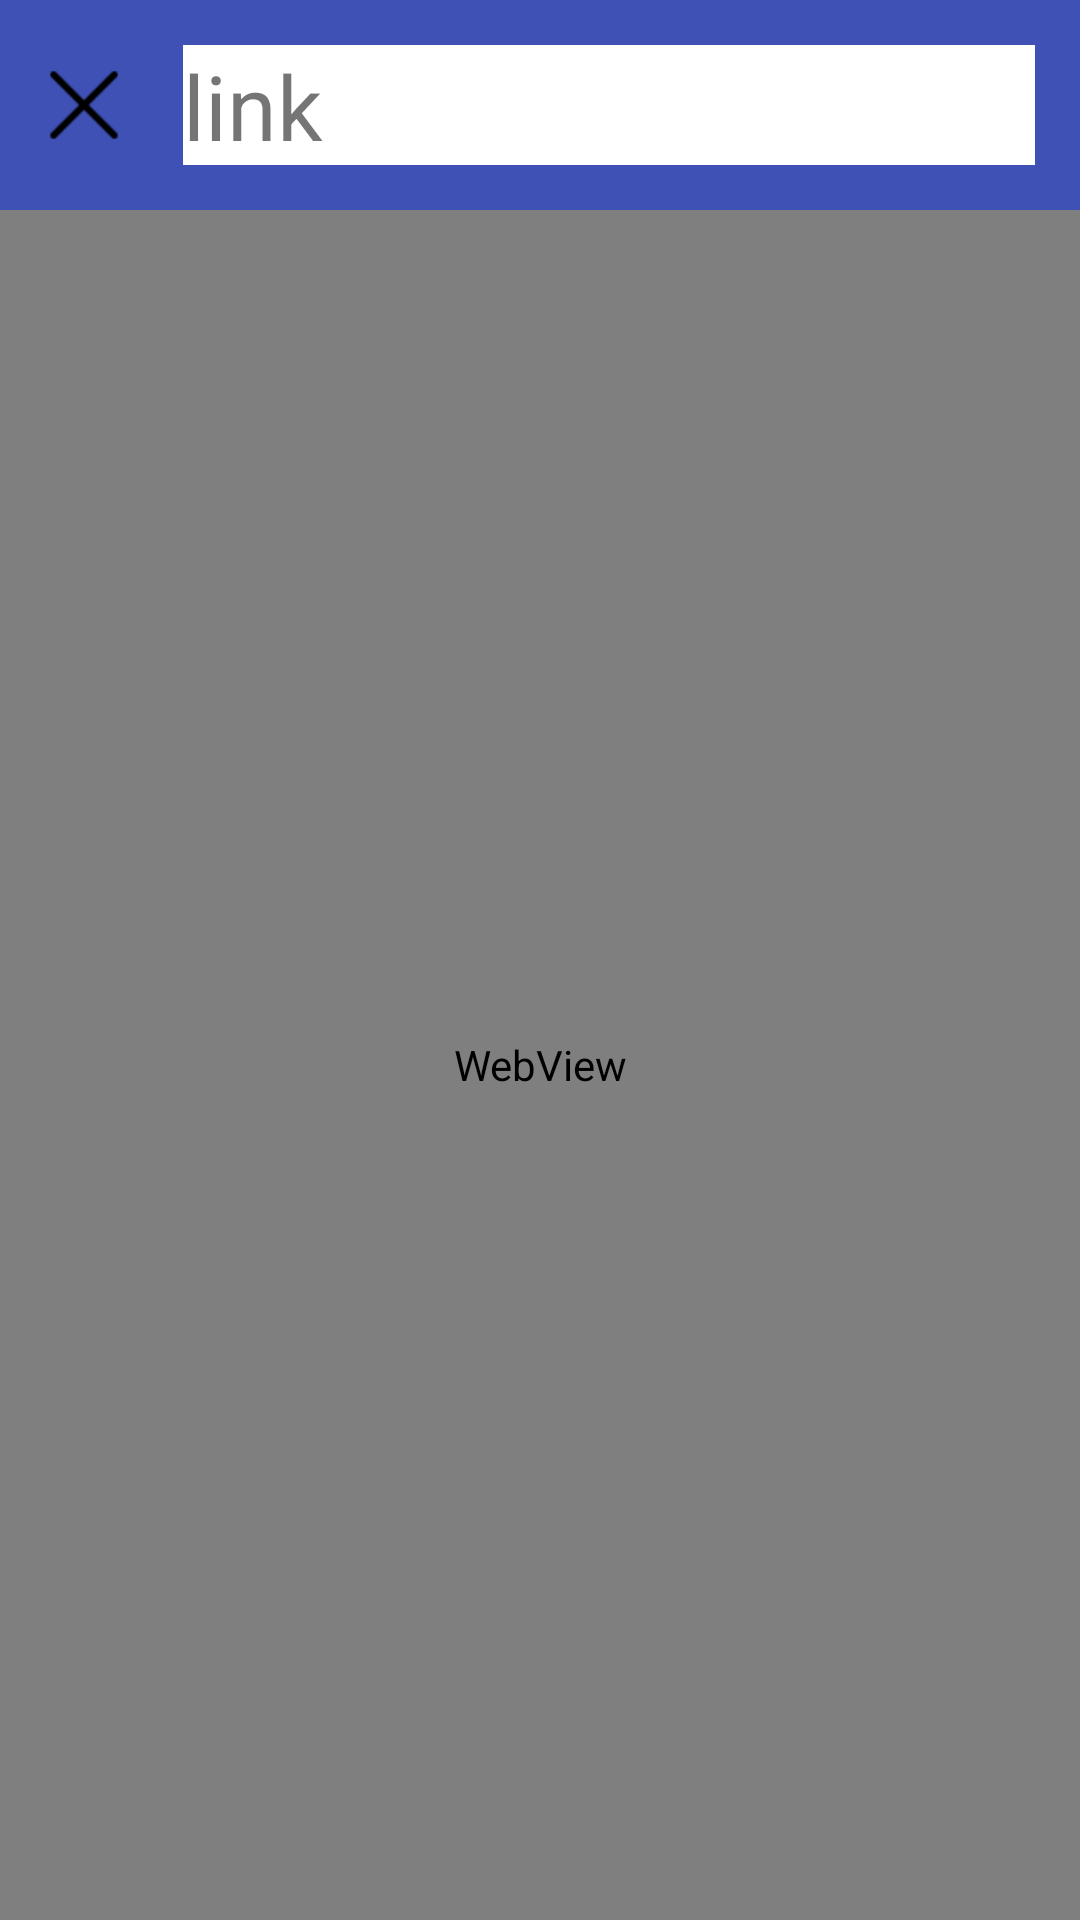

Reconstruct the res/layout file that produces this screen, plus the resources it refers to.
<!-- AndroidManifest.xml: application theme AppTheme.NoActionBar -->
<!-- res/layout/activity_view_news.xml -->
<?xml version="1.0" encoding="utf-8"?>
<LinearLayout xmlns:android="http://schemas.android.com/apk/res/android"
    xmlns:app="http://schemas.android.com/apk/res-auto"
    xmlns:tools="http://schemas.android.com/tools"
    android:layout_width="match_parent"
    android:layout_height="match_parent"
    tools:context=".ViewNewsActivity"
    android:orientation="vertical"
    >

    <LinearLayout
        android:layout_width="match_parent"
        android:layout_height="70dp"
        android:orientation="horizontal"
        android:background="#3F51B5"
        >

        <ImageView
            android:id="@+id/ImageView_close"
            android:layout_width="46dp"
            android:layout_height="50dp"
            android:layout_gravity="center"
            android:paddingLeft="10sp"
            android:src="@drawable/icon_close64" />

        <TextView
            android:layout_width="match_parent"
            android:layout_height="wrap_content"
            android:layout_gravity="center"
            android:layout_margin="15sp"
            android:background="#ffffff"
            android:baselineAligned="false"
            android:text="link"
            android:textSize="30sp"
            />

    </LinearLayout>

    <WebView
        android:id="@+id/webView"
        android:layout_width="match_parent"
        android:layout_height="match_parent"
        />

</LinearLayout>
<!-- resources referenced by this layout -->
<resources>
  <!-- drawable icon_close64: png bitmap (drawable, 580 bytes) -->
  <style name="AppTheme.NoActionBar">
          <item name="colorPrimary">@color/colorBlue</item>
          <item name="colorPrimaryDark">#3F51B5</item>
          <item name="colorAccent">#00BCD4</item>
          <item name="windowActionBar">false</item>
          <item name="windowNoTitle">true</item>
          <item name="android:windowTranslucentStatus">true</item>
      </style>
  <color name="colorBlue">#1F75FE</color>
</resources>
